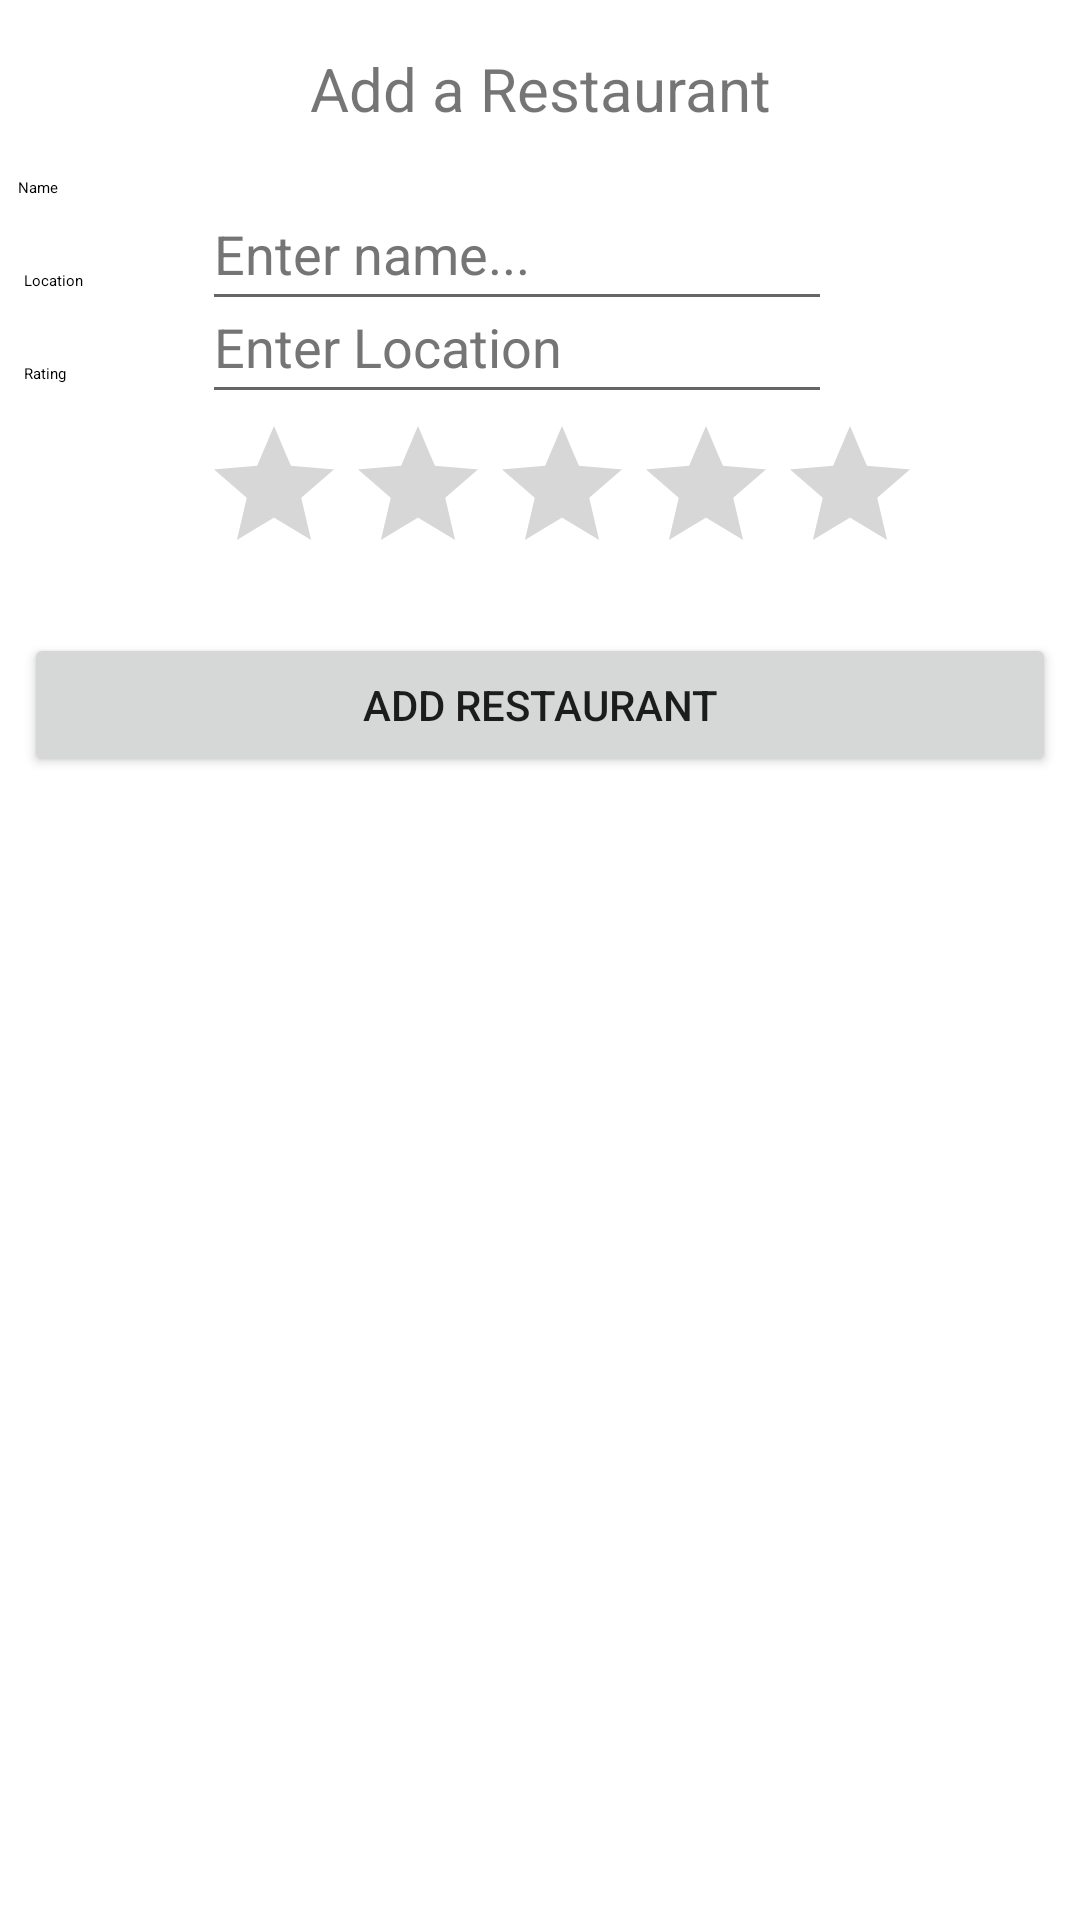

Android layout source for this screen:
<!-- AndroidManifest.xml: application theme Theme.Hwk3 -->
<!-- res/layout/activity_add_restaurant.xml -->
<?xml version="1.0" encoding="utf-8"?>
<androidx.constraintlayout.widget.ConstraintLayout xmlns:android="http://schemas.android.com/apk/res/android"
    xmlns:app="http://schemas.android.com/apk/res-auto"
    xmlns:tools="http://schemas.android.com/tools"
    android:layout_width="match_parent"
    android:layout_height="match_parent"
    tools:context=".AddRestaurant">

    <TextView
        android:id="@+id/textView"
        android:layout_width="wrap_content"
        android:layout_height="wrap_content"
        android:layout_marginStart="6dp"
        android:layout_marginTop="16dp"
        android:text="@string/name"
        android:textAppearance="@style/Header"
        app:layout_constraintStart_toStartOf="parent"
        app:layout_constraintTop_toBottomOf="@+id/textView4" />

    <TextView
        android:id="@+id/textView2"
        android:layout_width="wrap_content"
        android:layout_height="wrap_content"
        android:layout_marginStart="8dp"
        android:layout_marginTop="24dp"
        android:text="@string/location"
        android:textAppearance="@style/Header"
        app:layout_constraintStart_toStartOf="parent"
        app:layout_constraintTop_toBottomOf="@+id/textView" />

    <TextView
        android:id="@+id/textView3"
        android:layout_width="wrap_content"
        android:layout_height="wrap_content"
        android:layout_marginStart="8dp"
        android:layout_marginTop="24dp"
        android:text="@string/rating"
        android:textAppearance="@style/Header"
        app:layout_constraintStart_toStartOf="parent"
        app:layout_constraintTop_toBottomOf="@+id/textView2" />

    <TextView
        android:id="@+id/textView4"
        android:layout_width="wrap_content"
        android:layout_height="wrap_content"
        android:layout_marginTop="16dp"
        android:text="@string/add_a_restaurant"
        android:textSize="20sp"
        app:layout_constraintEnd_toEndOf="parent"
        app:layout_constraintStart_toStartOf="parent"
        app:layout_constraintTop_toTopOf="parent" />

    <EditText
        android:id="@+id/editTextName"
        android:layout_width="wrap_content"
        android:layout_height="wrap_content"
        android:layout_marginStart="48dp"
        android:ems="10"
        android:hint="@string/enter_name"
        android:inputType="textPersonName"
        android:minHeight="48dp"
        android:textColorHint="#757575"
        app:layout_constraintStart_toEndOf="@+id/textView"
        app:layout_constraintTop_toTopOf="@+id/textView"
        android:autofillHints="" />

    <EditText
        android:id="@+id/editTextLocation"
        android:layout_width="wrap_content"
        android:layout_height="wrap_content"
        android:ems="10"
        android:hint="@string/enter_location"
        android:inputType="textPersonName"
        android:minHeight="48dp"
        android:textColorHint="#757575"
        app:layout_constraintStart_toStartOf="@+id/editTextName"
        app:layout_constraintTop_toTopOf="@+id/textView2"
        android:autofillHints="" />

    <Button
        android:id="@+id/buttonAddRestaurant"
        android:layout_width="0dp"
        android:layout_height="wrap_content"
        android:layout_marginStart="8dp"
        android:layout_marginTop="16dp"
        android:layout_marginEnd="8dp"
        android:text="@string/add_restaurant"
        app:layout_constraintEnd_toEndOf="parent"
        app:layout_constraintStart_toStartOf="parent"
        app:layout_constraintTop_toBottomOf="@+id/ratingBarAddRestaurant" />

    <RatingBar
        android:id="@+id/ratingBarAddRestaurant"
        android:layout_width="wrap_content"
        android:layout_height="wrap_content"
        app:layout_constraintStart_toStartOf="@+id/editTextLocation"
        app:layout_constraintTop_toBottomOf="@+id/editTextLocation" />
</androidx.constraintlayout.widget.ConstraintLayout>
<!-- resources referenced by this layout -->
<resources>
  <string name="add_a_restaurant">Add a Restaurant</string>
  <string name="add_restaurant">Add Restaurant</string>
  <string name="enter_location">Enter Location</string>
  <string name="enter_name">Enter name...</string>
  <string name="location">Location</string>
  <string name="name">Name</string>
  <string name="rating">Rating</string>
  <style name="Theme.Hwk3" parent="Theme.MaterialComponents.DayNight.DarkActionBar">
          
          <item name="colorPrimary">@color/purple_500</item>
          <item name="colorPrimaryVariant">@color/purple_700</item>
          <item name="colorOnPrimary">@color/white</item>
          
          <item name="colorSecondary">@color/teal_200</item>
          <item name="colorSecondaryVariant">@color/teal_700</item>
          <item name="colorOnSecondary">@color/black</item>
          
          <item name="android:statusBarColor" tools:targetApi="l">?attr/colorPrimaryVariant</item>
          
      </style>
  <!-- not gathered from this repository: default colours our renderer supplied (Android Studio template values) -->
  <color name="purple_500">#FF6200EE</color>
  <color name="purple_700">#FF3700B3</color>
  <color name="teal_200">#FF03DAC5</color>
  <color name="teal_700">#FF018786</color>
  <color name="black">#FF000000</color>
  <color name="white">#FFFFFFFF</color>
</resources>
